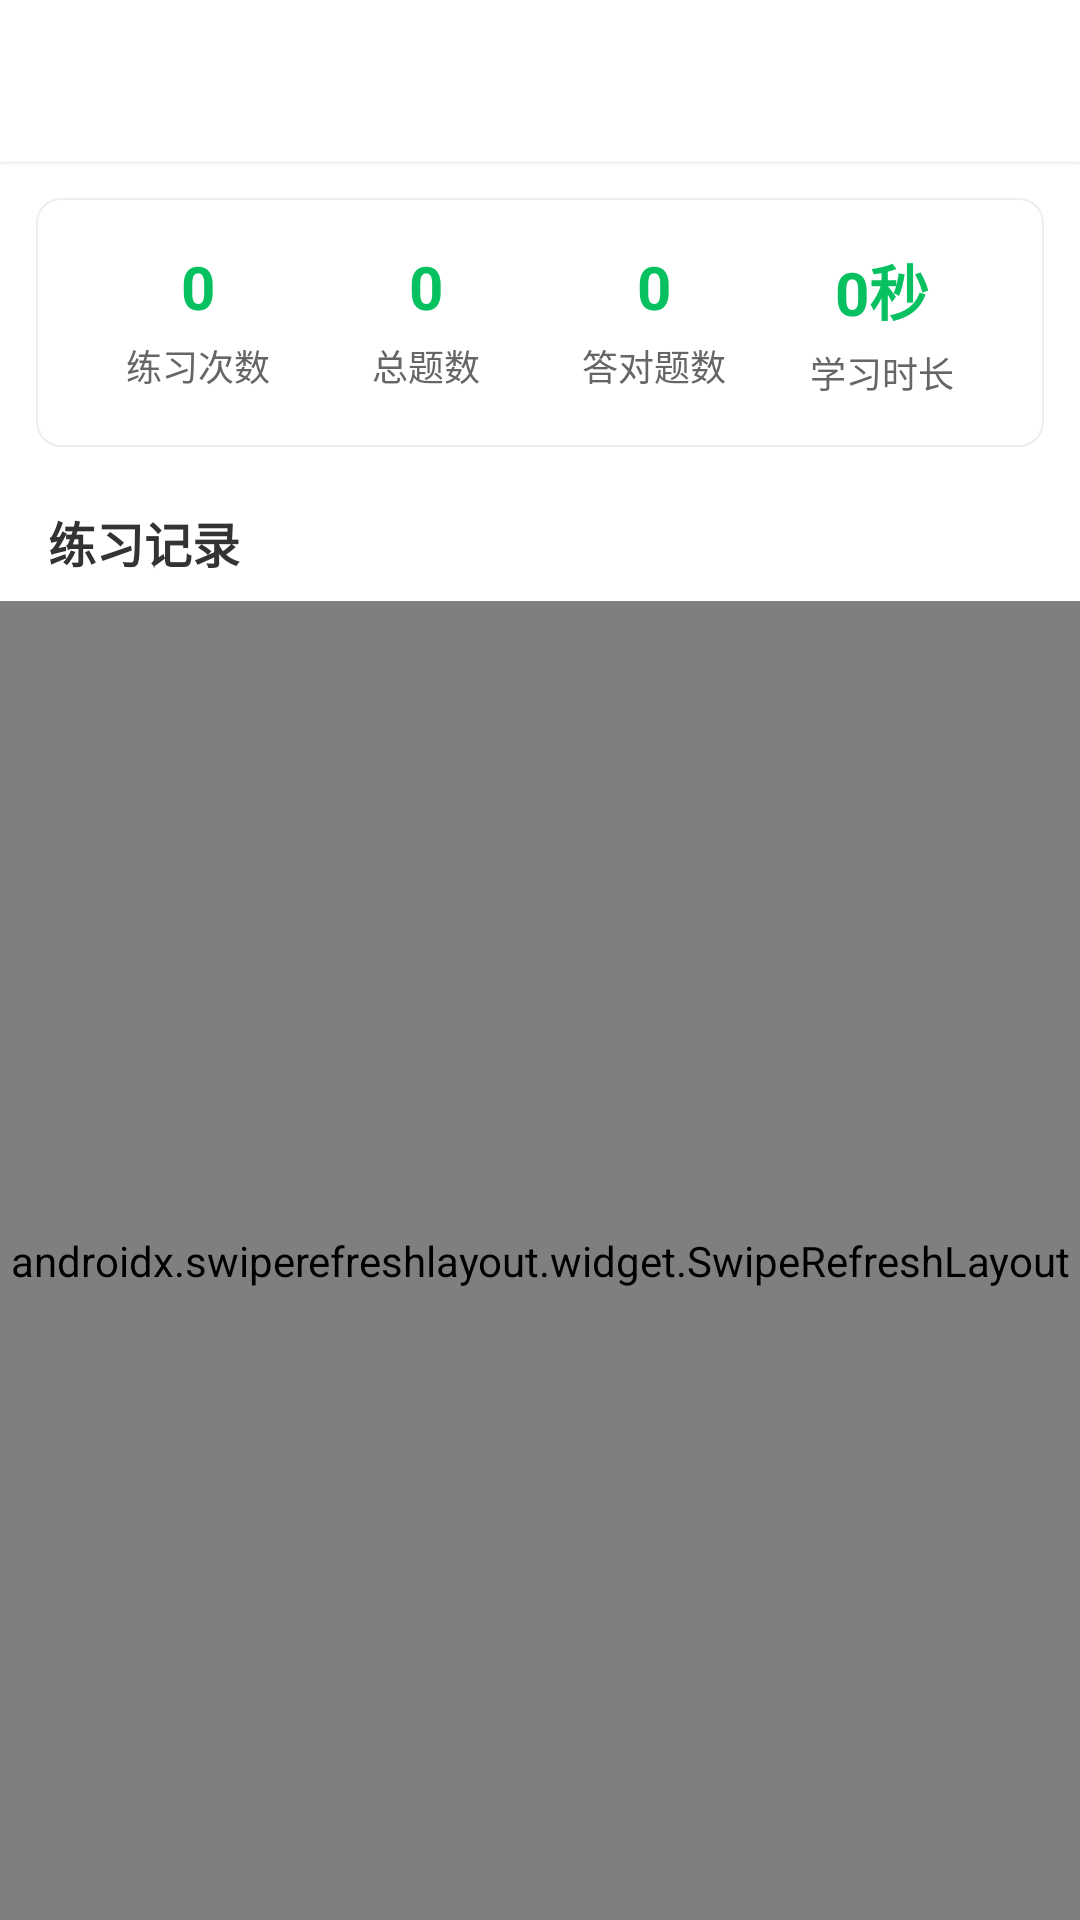

Produce the Android XML layout that renders to this screen, including the resource entries it uses.
<!-- AndroidManifest.xml: application theme Theme.MonkeysPlanet -->
<!-- res/layout/activity_study_records.xml -->
<?xml version="1.0" encoding="utf-8"?>
<LinearLayout xmlns:android="http://schemas.android.com/apk/res/android"
    xmlns:app="http://schemas.android.com/apk/res-auto"
    android:layout_width="match_parent"
    android:layout_height="match_parent"
    android:background="@color/white"
    android:orientation="vertical">

    <include android:id="@+id/toolbar" layout="@layout/layout_toolbar" />

    
    <LinearLayout
        android:layout_width="match_parent"
        android:layout_height="wrap_content"
        android:layout_margin="12dp"
        android:background="@drawable/bg_card"
        android:orientation="horizontal"
        android:padding="16dp">

        <LinearLayout
            android:layout_width="0dp"
            android:layout_height="wrap_content"
            android:layout_weight="1"
            android:gravity="center"
            android:orientation="vertical">

            <TextView
                android:id="@+id/tvPracticeCount"
                android:layout_width="wrap_content"
                android:layout_height="wrap_content"
                android:text="0"
                android:textColor="@color/primary"
                android:textSize="20sp"
                android:textStyle="bold" />

            <TextView
                android:layout_width="wrap_content"
                android:layout_height="wrap_content"
                android:layout_marginTop="4dp"
                android:text="练习次数"
                android:textColor="@color/text_secondary"
                android:textSize="12sp" />
        </LinearLayout>

        <LinearLayout
            android:layout_width="0dp"
            android:layout_height="wrap_content"
            android:layout_weight="1"
            android:gravity="center"
            android:orientation="vertical">

            <TextView
                android:id="@+id/tvTotalQuestions"
                android:layout_width="wrap_content"
                android:layout_height="wrap_content"
                android:text="0"
                android:textColor="@color/primary"
                android:textSize="20sp"
                android:textStyle="bold" />

            <TextView
                android:layout_width="wrap_content"
                android:layout_height="wrap_content"
                android:layout_marginTop="4dp"
                android:text="总题数"
                android:textColor="@color/text_secondary"
                android:textSize="12sp" />
        </LinearLayout>

        <LinearLayout
            android:layout_width="0dp"
            android:layout_height="wrap_content"
            android:layout_weight="1"
            android:gravity="center"
            android:orientation="vertical">

            <TextView
                android:id="@+id/tvCorrectCount"
                android:layout_width="wrap_content"
                android:layout_height="wrap_content"
                android:text="0"
                android:textColor="@color/primary"
                android:textSize="20sp"
                android:textStyle="bold" />

            <TextView
                android:layout_width="wrap_content"
                android:layout_height="wrap_content"
                android:layout_marginTop="4dp"
                android:text="答对题数"
                android:textColor="@color/text_secondary"
                android:textSize="12sp" />
        </LinearLayout>

        <LinearLayout
            android:layout_width="0dp"
            android:layout_height="wrap_content"
            android:layout_weight="1"
            android:gravity="center"
            android:orientation="vertical">

            <TextView
                android:id="@+id/tvDuration"
                android:layout_width="wrap_content"
                android:layout_height="wrap_content"
                android:text="0秒"
                android:textColor="@color/primary"
                android:textSize="20sp"
                android:textStyle="bold" />

            <TextView
                android:layout_width="wrap_content"
                android:layout_height="wrap_content"
                android:layout_marginTop="4dp"
                android:text="学习时长"
                android:textColor="@color/text_secondary"
                android:textSize="12sp" />
        </LinearLayout>
    </LinearLayout>

    <TextView
        android:layout_width="wrap_content"
        android:layout_height="wrap_content"
        android:layout_marginStart="16dp"
        android:layout_marginTop="8dp"
        android:text="练习记录"
        android:textColor="@color/text_primary"
        android:textSize="16sp"
        android:textStyle="bold" />

    <androidx.swiperefreshlayout.widget.SwipeRefreshLayout
        android:id="@+id/swipeRefresh"
        android:layout_width="match_parent"
        android:layout_height="match_parent"
        android:layout_marginTop="8dp">

        <FrameLayout
            android:layout_width="match_parent"
            android:layout_height="match_parent">

            <androidx.recyclerview.widget.RecyclerView
                android:id="@+id/recyclerView"
                android:layout_width="match_parent"
                android:layout_height="match_parent"
                android:clipToPadding="false"
                android:padding="12dp" />

            <LinearLayout
                android:id="@+id/emptyView"
                android:layout_width="match_parent"
                android:layout_height="match_parent"
                android:gravity="center"
                android:orientation="vertical"
                android:visibility="gone">

                <ImageView
                    android:layout_width="100dp"
                    android:layout_height="100dp"
                    android:src="@drawable/ic_empty"
                    android:contentDescription="empty" />

                <TextView
                    android:layout_width="wrap_content"
                    android:layout_height="wrap_content"
                    android:layout_marginTop="16dp"
                    android:text="暂无练习记录"
                    android:textColor="@color/text_secondary"
                    android:textSize="16sp" />

                <TextView
                    android:layout_width="wrap_content"
                    android:layout_height="wrap_content"
                    android:layout_marginTop="4dp"
                    android:text="快去刷题吧！"
                    android:textColor="@color/text_hint"
                    android:textSize="14sp" />
            </LinearLayout>
        </FrameLayout>
    </androidx.swiperefreshlayout.widget.SwipeRefreshLayout>
</LinearLayout>
<!-- res/layout/layout_toolbar.xml (included above) -->
<?xml version="1.0" encoding="utf-8"?>
<LinearLayout xmlns:android="http://schemas.android.com/apk/res/android"
    android:layout_width="match_parent"
    android:layout_height="54dp"
    android:background="@color/white"
    android:elevation="1dp"
    android:gravity="center_vertical"
    android:orientation="horizontal"
    android:paddingHorizontal="12dp">

    <ImageView
        android:id="@+id/ivBack"
        android:layout_width="40dp"
        android:layout_height="40dp"
        android:padding="8dp"
        android:src="@drawable/ic_arrow_back_black" />

    <TextView
        android:id="@+id/tvTitle"
        android:layout_width="0dp"
        android:layout_height="wrap_content"
        android:layout_weight="1"
        android:ellipsize="end"
        android:maxLines="1"
        android:textColor="@color/text_primary"
        android:textSize="17sp"
        android:textStyle="bold" />
</LinearLayout>
<!-- resources referenced by this layout -->
<resources>
  <color name="primary">#07C160</color>
  <color name="text_hint">#FF999999</color>
  <color name="text_primary">#FF333333</color>
  <color name="text_secondary">#FF666666</color>
  <color name="white">#FFFFFFFF</color>
  <!-- drawable bg_card (drawable) -->
  <?xml version="1.0" encoding="utf-8"?>
  <shape xmlns:android="http://schemas.android.com/apk/res/android"
      android:shape="rectangle">
      <solid android:color="@color/white" />
      <corners android:radius="8dp" />
      <stroke android:width="0.5dp" android:color="#EEEEEE" />
  </shape>
  <style name="Theme.MonkeysPlanet" parent="Theme.Material3.Light.NoActionBar">
          <item name="colorPrimary">@color/primary</item>
          <item name="colorPrimaryDark">@color/primary_dark</item>
          <item name="colorAccent">@color/accent</item>
          <item name="android:statusBarColor">@android:color/transparent</item>
          <item name="android:windowLightStatusBar">true</item>
          <item name="android:navigationBarColor">@color/bg_white</item>
          <item name="android:windowBackground">@color/bg_gray</item>
      </style>
  <color name="primary_dark">#06AD56</color>
  <color name="accent">#07C160</color>
  <color name="bg_white">#FFFFFFFF</color>
  <color name="bg_gray">#FFF5F5F5</color>
</resources>
